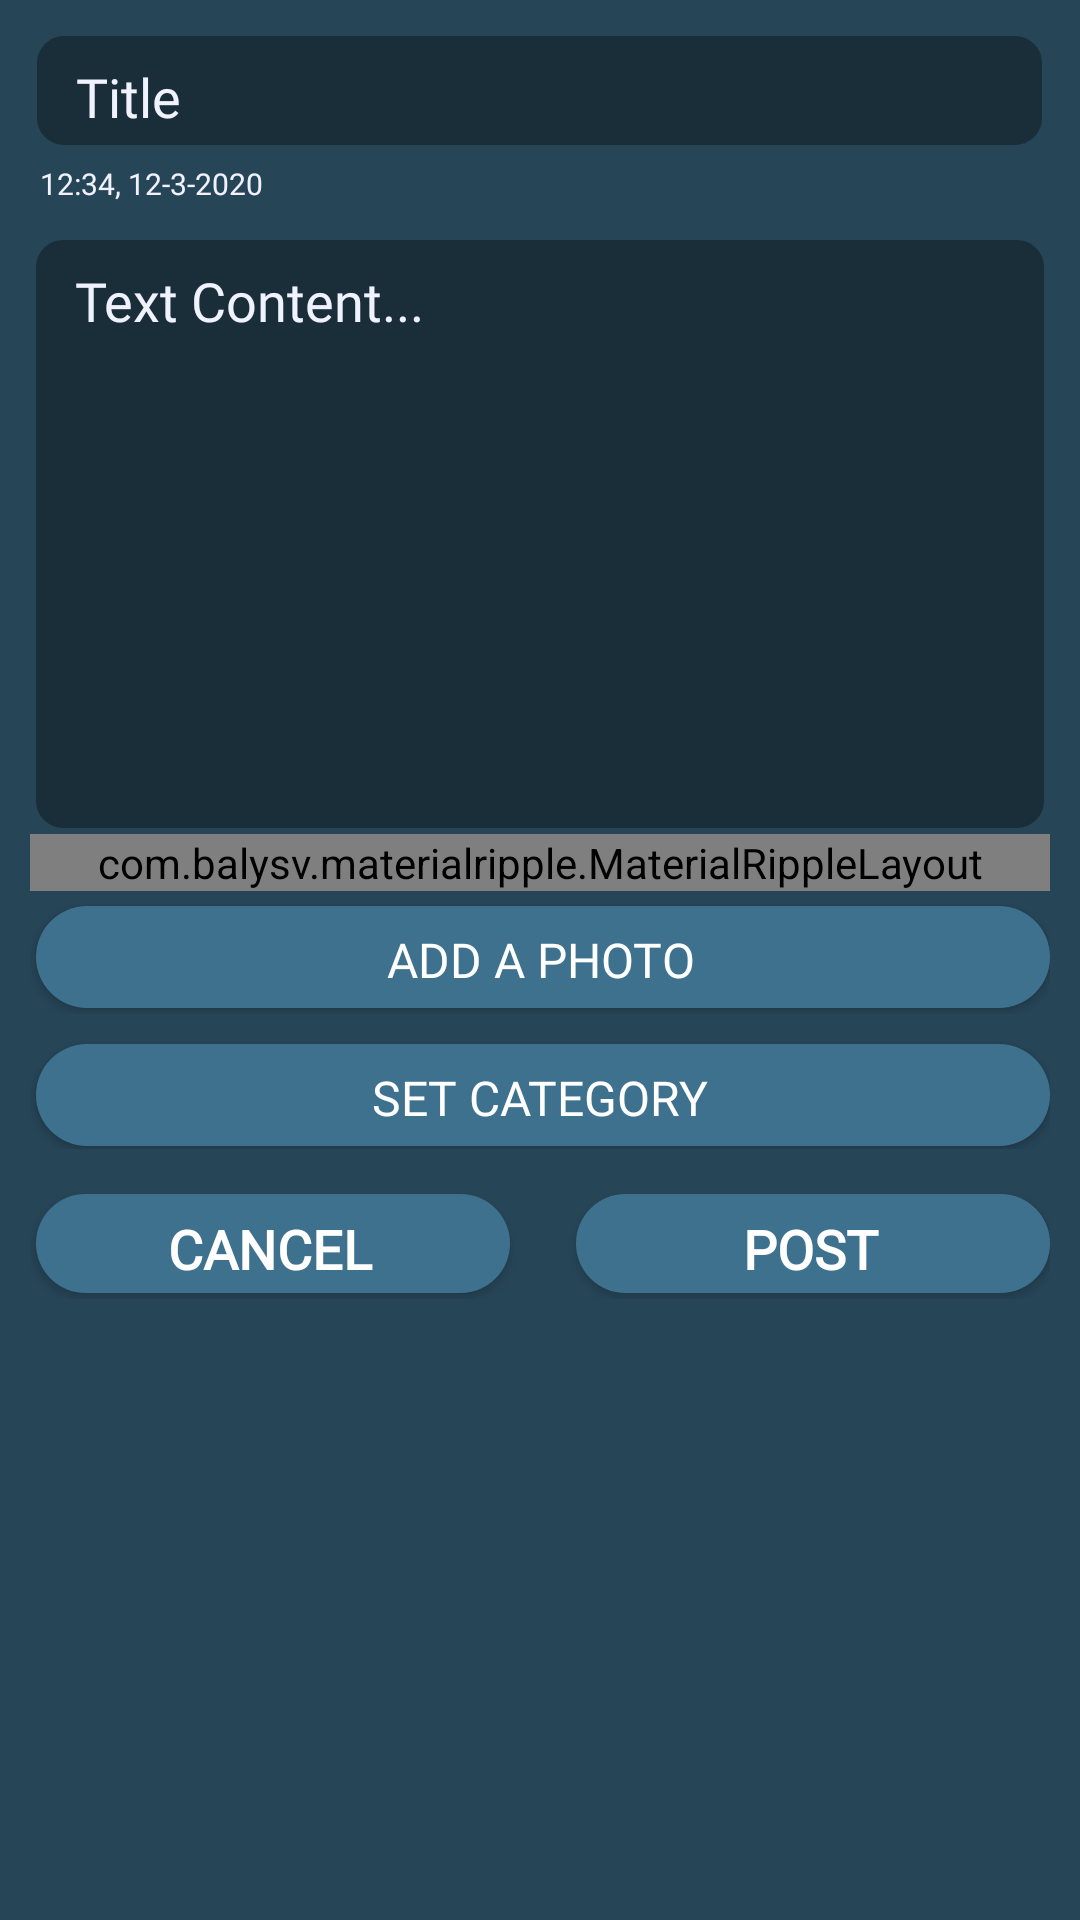

This screen was rendered from an Android layout file. Write that file and the resources it references.
<!-- AndroidManifest.xml: application theme Theme.AppCompat.DayNight.NoActionBar -->
<!-- res/layout/add_post.xml -->
<?xml version="1.0" encoding="utf-8"?>
<LinearLayout xmlns:android="http://schemas.android.com/apk/res/android"
    android:layout_width="match_parent"
    xmlns:app="http://schemas.android.com/apk/res-auto"
    android:orientation="vertical"
    android:gravity="center"
    android:background="@color/colorPrimary"
    android:layout_height="match_parent">
    <ScrollView
        android:layout_width="match_parent"
        android:layout_gravity="center"
        android:layout_height="match_parent">
        <LinearLayout
            android:gravity="center"
            android:layout_width="match_parent"
            android:layout_height="match_parent"
            android:orientation="vertical">

            <LinearLayout
                android:layout_marginTop="10dp"
                android:layout_marginLeft="7dp"
                android:layout_width="match_parent"
                android:layout_height="wrap_content"
                android:orientation="horizontal">


                <LinearLayout
                    android:layout_width="match_parent"
                    android:layout_height="wrap_content"
                    android:orientation="vertical">

                    <EditText
                        android:id="@+id/TitleTextET"
                        android:layout_width="match_parent"
                        android:layout_height="wrap_content"
                        android:layout_marginRight="14dp"
                        android:background="@drawable/edit_post"
                        android:fontFamily="@font/bold"
                        android:gravity="top"
                        android:hint="Title"
                        android:paddingTop="10dp"
                        android:textColor="#F0F2FF"
                        android:textColorHint="#F0F2FF" />

                    <TextView
                        android:id="@+id/dateTimeTV"
                        android:layout_width="wrap_content"
                        android:layout_height="wrap_content"
                        android:layout_marginLeft="3dp"
                        android:layout_marginTop="4dp"
                        android:fontFamily="@font/nunitosans_semibold"
                        android:text="12:34, 12-3-2020"
                        android:textColor="#F0F2FF"
                        android:textSize="10sp"
                        android:textStyle="normal" />

                </LinearLayout>

            </LinearLayout>
            <LinearLayout
                android:layout_marginTop="10dp"
                android:layout_marginLeft="10dp"
                android:layout_marginRight="10dp"
                android:layout_marginBottom="0dp"
                android:layout_width="match_parent"
                android:layout_height="wrap_content"
                android:orientation="vertical">

                <EditText
                    android:id="@+id/postTextET"
                    android:layout_width="match_parent"
                    android:layout_height="200dp"
                    android:background="@drawable/edit_post"
                    android:fontFamily="@font/regular"
                    android:gravity="top"
                    android:hint="Text Content..."
                    android:paddingTop="10dp"
                    android:textColor="#F0F2FF"
                    android:textColorHint="#F0F2FF" />


            </LinearLayout>
            <LinearLayout
                android:layout_marginLeft="10dp"
                android:layout_marginRight="10dp"
                android:layout_marginTop="0dp"
                android:layout_marginBottom="0dp"
                android:layout_width="match_parent"
                android:layout_height="wrap_content"
                android:orientation="vertical">
                <com.balysv.materialripple.MaterialRippleLayout
                    android:id="@+id/ripple"
                    android:layout_width="match_parent"
                    android:layout_height="match_parent">

                    <ImageView
                        android:id="@+id/addImg"
                        android:layout_width="match_parent"
                        android:layout_height="210dp"
                        android:layout_gravity="center"
                        android:padding="1dp" />
                </com.balysv.materialripple.MaterialRippleLayout>
                <LinearLayout
                    android:layout_width="match_parent"
                    android:layout_margin="0dp"
                    android:layout_height="wrap_content"
                    android:orientation="vertical">

                    <Button
                        android:id="@+id/addPhotoBtn"
                        android:layout_width="match_parent"
                        android:layout_height="36dp"
                        android:layout_marginTop="5dp"
                        android:background="@drawable/button_background"
                        android:fontFamily="@font/nunitosans_semibold"
                        android:text="Add a Photo"
                        android:textColor="#ffffff"
                        android:textSize="16sp" />

                </LinearLayout>

                </LinearLayout>

            <LinearLayout
                android:layout_width="match_parent"
                android:layout_height="40dp"
                android:layout_marginRight="10dp"
                android:layout_marginLeft="10dp"
                android:layout_marginTop="5dp">


                <Button
                    android:id="@+id/addCatagory"
                    android:layout_width="match_parent"
                    android:layout_height="36dp"
                    android:layout_marginTop="5dp"
                    android:layout_weight="1"
                    android:background="@drawable/button_background"
                    android:fontFamily="@font/nunitosans_semibold"
                    android:text="Set Category"
                    android:textColor="#ffffff"
                    android:textSize="16sp" />
            </LinearLayout>

            <LinearLayout
                android:layout_margin="10dp"
                android:layout_width="match_parent"
                android:layout_height="wrap_content"
                android:orientation="horizontal">

                <Button
                    android:id="@+id/cancelBtn"
                    android:layout_width="wrap_content"
                    android:layout_height="35sp"
                    android:layout_marginTop="5dp"
                    android:layout_marginRight="20dp"
                    android:layout_weight="0.5"
                    android:background="@drawable/button_background"
                    android:fontFamily="@font/nunitosans_extrabold"
                    android:text="Cancel"
                    android:textColor="#ffffff"
                    android:textSize="18sp"
                    android:textStyle="bold" />

                <Button
                    android:id="@+id/postBtn"
                    android:layout_width="wrap_content"
                    android:layout_height="35sp"
                    android:layout_marginTop="5dp"
                    android:layout_weight="0.5"
                    android:background="@drawable/button_background"
                    android:fontFamily="@font/nunitosans_extrabold"
                    android:text="Post"
                    android:textColor="#ffffff"
                    android:textSize="18sp"
                    android:textStyle="bold" />
            </LinearLayout>

        </LinearLayout>
    </ScrollView>

</LinearLayout>
<!-- resources referenced by this layout -->
<resources>
  <color name="colorPrimary">#264557</color>
  <!-- drawable button_background (drawable) -->
  <?xml version="1.0" encoding="utf-8" ?>
  <ripple xmlns:android="http://schemas.android.com/apk/res/android" android:color="@color/sky">
  	<item>
  		<layer-list>
  			<item android:left="2.0dip" android:bottom="2.0dip">
  				<shape>
  					<gradient android:startColor="@color/dark_blue" android:endColor="@color/dark_blue" android:angle="0.0" />
  					<corners android:radius="23.0dip" />
  					<padding android:left="6.0dip" android:top="6.0dip" android:right="6.0dip" android:bottom="6.0dip" />
  				</shape>
  			</item>
  		</layer-list>
  	</item>
  </ripple>
  <!-- drawable edit_post (drawable) -->
  <?xml version="1.0" encoding="utf-8" ?>
  <selector xmlns:android="http://schemas.android.com/apk/res/android">
  	<item>
  		<shape android:shape="rectangle">
  			<solid android:color="#1A2E39" />
  			<corners android:radius="10.0dip" />
  			<stroke android:width="2.0dip" android:color="@color/colorPrimaryDark" />
  			<padding android:left="15.0dip" android:top="6.0dip" android:right="6.0dip" android:bottom="6.0dip" />
  		</shape>
  	</item>
  </selector>
  <color name="sky">#A1DCEA</color>
  <color name="dark_blue">#3E718E</color>
  <color name="colorPrimaryDark">#264557</color>
</resources>
